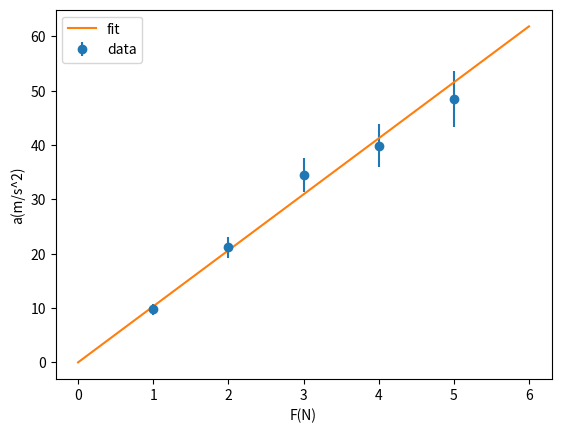
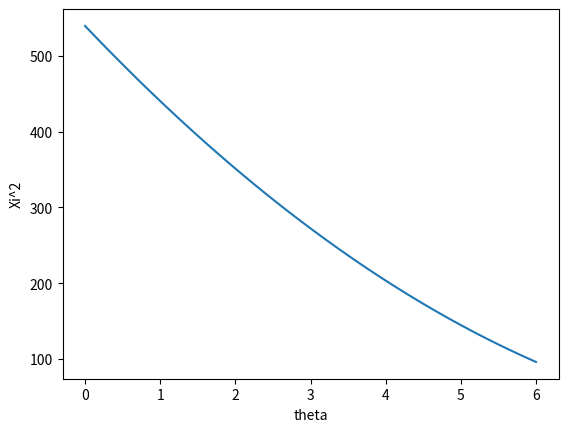
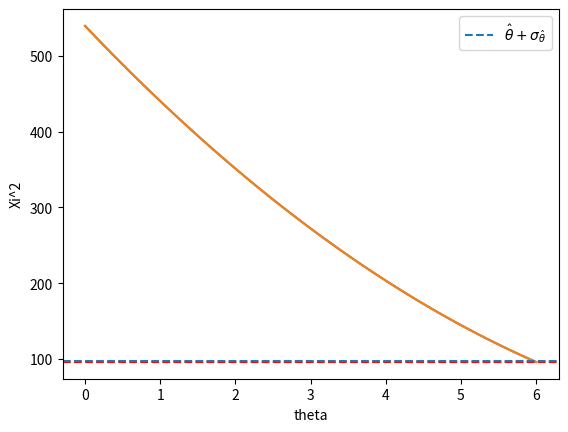

These charts were generated, in order, by the following Python code:
import numpy as np 
import matplotlib.pyplot as plt 
import math 
from scipy.interpolate import interp1d

ac = np.array([9.8, 21.2, 34.5, 39.9, 48.5])
ac_er = np.array([1.0, 1.9, 3.1, 3.9, 5.1])
F = np.array([1,2,3,4,5])

w = 1/ac_er**2
m = np.sum(w*F**2)/np.sum(w*F*ac)
m_er = np.sqrt(1/np.sum(w*F**2))

F_fit = np.linspace(0,6,100)
a_fit = F_fit/m

plt.xlabel("F(N)")
plt.ylabel("a(m/s^2)")
plt.errorbar(F,ac, yerr=ac_er, fmt='o', label="data")
plt.plot(F_fit, a_fit, '-', label="fit")
plt.legend()
plt.savefig("fit_plot.png", dpi=300)   
plt.close() 

print("Vrijednost m i nesigurnost:",m, m_er)

def xi2(t):
    return np.sum((ac-t*F)**2/(ac_er**2))

theta = np.linspace(0,6,100)
xi = [xi2(i) for i in theta]

plt.xlabel("theta")
plt.ylabel("Xi^2")
plt.plot(theta, xi)
plt.savefig("xi_plot.png", dpi=300)
plt.close()

theta_er = m_er/(m**2)
theta_hat = theta[np.argmin(xi)] 

plt.xlabel("theta")
plt.ylabel("Xi^2")
plt.plot(theta, xi)

plt.plot(theta, xi)
plt.axhline(np.min(xi), linestyle='--', color='red')
plt.axhline(np.min(xi) + 1, linestyle='--', label=r'$\hat{\theta}+\sigma_{\hat{\theta}}$')

plt.legend()
plt.savefig("xi_plot_dashed.png", dpi=300)
plt.close()
